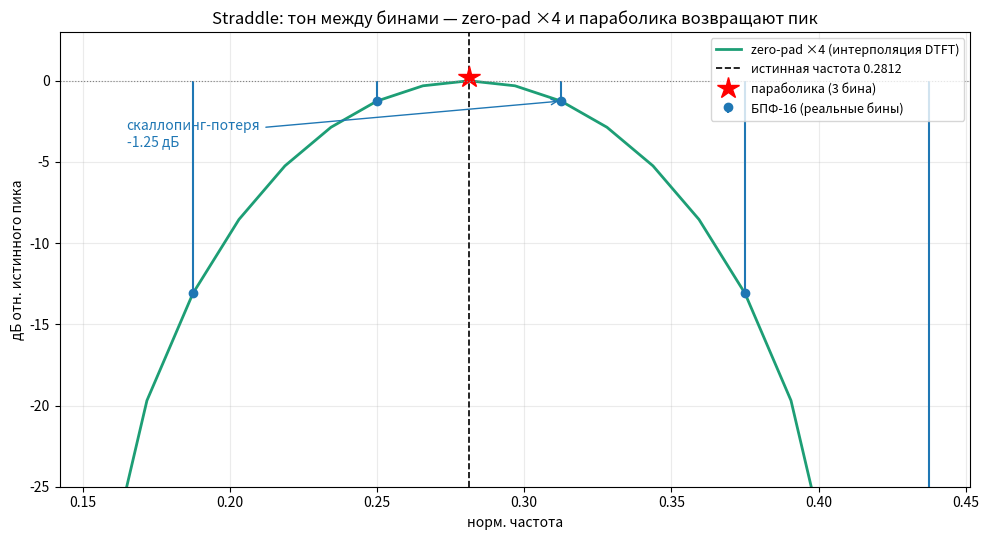

Recreate this plot in Python. (Note: this script raises an exception after producing the figure.)
import numpy as np
import matplotlib
matplotlib.use("Agg")
import matplotlib.pyplot as plt

N = 16
k0 = 4
f0 = (k0 + 0.5)/N                 # тон РОВНО между бинами 4 и 5 (худший straddle)
n = np.arange(N)
w = np.hanning(N)
x = np.exp(1j*2*np.pi*f0*n)*w     # реальные 16 отсчётов, окно Ханна

X16 = np.fft.fft(x);      f16 = np.arange(N)/N
P   = 64                          # zero-pad x4
X64 = np.fft.fft(x, P);   f64 = np.arange(P)/P

ref = np.abs(X64).max()           # истинный пик главного лепестка (интерполированный)
dB16 = 20*np.log10(np.abs(X16)/ref + 1e-12)
dB64 = 20*np.log10(np.abs(X64)/ref + 1e-12)

# --- параболическая интерполяция по 3 бинам вокруг максимума (в дБ) ---
km = int(np.argmax(np.abs(X16)))
a, b, c = dB16[km-1], dB16[km], dB16[km+1]
delta = 0.5*(a - c)/(a - 2*b + c)
peak_bin  = km + delta
peak_freq = peak_bin/N
peak_dB   = b - 0.25*(a - c)*delta

scallop = dB16.max()              # лучший 16-бин ниже истинного пика = потеря на скаллопинг
ferr_raw = f16[km] - f0           # ошибка по «сырому» максимуму
ferr_par = peak_freq - f0         # ошибка после параболики

fig, ax = plt.subplots(figsize=(10,5.5))
m = (f64 >= 0.15) & (f64 <= 0.45)
ax.plot(f64[m], dB64[m], color="#1D9E75", lw=2, label="zero-pad ×4 (интерполяция DTFT)")
mm = (f16 >= 0.15) & (f16 <= 0.45)
ax.stem(f16[mm], dB16[mm], linefmt="C0-", markerfmt="C0o", basefmt=" ",
        label="БПФ-16 (реальные бины)")
ax.axvline(f0, color="k", ls="--", lw=1.2, label=f"истинная частота {f0:.4f}")
ax.plot(peak_freq, peak_dB, "r*", ms=16, label="параболика (3 бина)")
ax.axhline(0, color="gray", ls=":", lw=0.8)

ax.annotate(f"скаллопинг-потеря\n{scallop:+.2f} дБ",
            xy=(f16[km], scallop), xytext=(0.165, -4),
            arrowprops=dict(arrowstyle="->", color="C0"), fontsize=10, color="C0")
ax.set_title("Straddle: тон между бинами — zero-pad ×4 и параболика возвращают пик")
ax.set_xlabel("норм. частота"); ax.set_ylabel("дБ отн. истинного пика")
ax.set_ylim(-25, 3); ax.legend(loc="upper right", fontsize=9); ax.grid(alpha=0.25)
fig.tight_layout(); fig.savefig("/home/claude/straddle1d.png", dpi=120); plt.close(fig)

print(f"raw bin freq err = {ferr_raw:+.5f} | parabolic freq err = {ferr_par:+.5f}")
print(f"scalloping loss  = {scallop:+.2f} dB | parabolic peak = {peak_dB:+.2f} dB")
